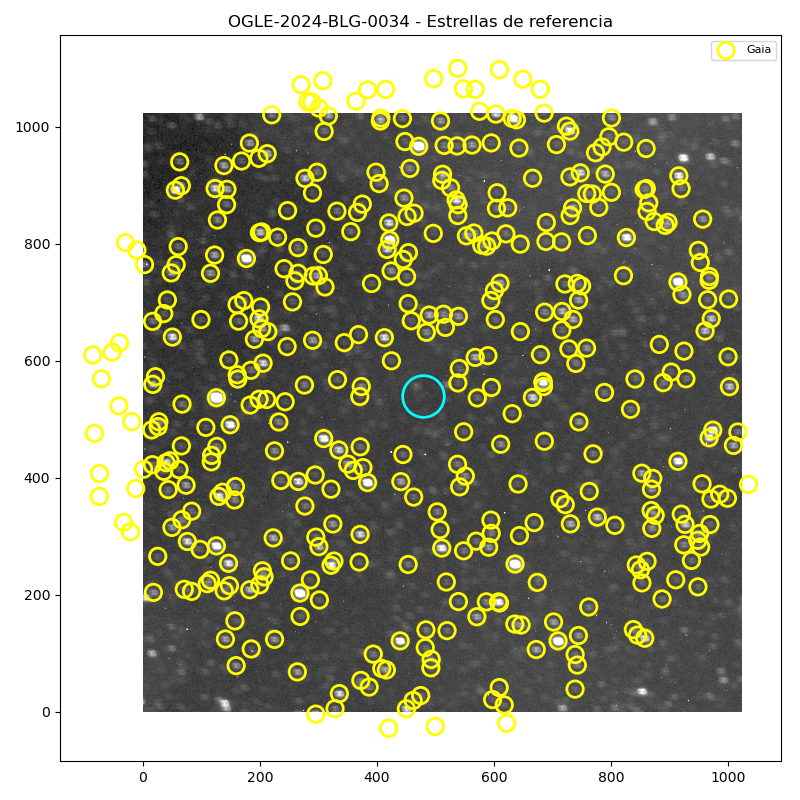

Data behind this chart, as committed beside it:
RA, DEC, mag, e_Gmag, pmRA, pmDE, Plx, catalog
266.1, -39.19, 15.67, 0.002785, -0.819, -8.281, 0.1322, Gaia
266.1, -39.19, 14.89, 0.002776, -5.316, -2.248, 0.1393, Gaia
266, -39.2, 15.34, 0.002779, -4.54, -5.811, 0.0965, Gaia
266, -39.19, 14.28, 0.002784, -2.004, -1.843, 1.027, Gaia
266, -39.19, 15.96, 0.00279, -1.351, -5.205, 0.5608, Gaia
266, -39.2, 15.73, 0.003298, 1.984, -6.861, 0.067, Gaia
266, -39.19, 15.75, 0.002786, 2.021, -3.826, 0.6291, Gaia
266, -39.2, 14.69, 0.00281, -4.036, -6.439, 0.0461, Gaia
266.1, -39.19, 14.25, 0.002808, -3.605, -1.967, -0.1682, Gaia
266.1, -39.19, 15.51, 0.002776, -0.552, -5.2, 0.0644, Gaia
266.1, -39.19, 14.5, 0.002805, 2.204, -6.921, 0.6991, Gaia
266.1, -39.19, 14.19, 0.002766, 3.204, 0.123, 0.2697, Gaia
266, -39.18, 15.14, 0.00277, -2.837, -4.088, 0.1606, Gaia
266, -39.18, 15.53, 0.002814, -2.652, -3.759, 0.1456, Gaia
266, -39.19, 14.58, 0.00278, -2.798, -3.783, 0.1347, Gaia
266, -39.17, 13.51, 0.002761, -4.424, -5.458, 1.107, Gaia
266, -39.18, 16, 0.002793, -1.421, -3.144, 0.2528, Gaia
266, -39.17, 15.05, 0.002908, 4.582, -6.333, 0.6798, Gaia
266, -39.17, 15.03, 0.00277, -1.371, 3.314, 0.1907, Gaia
266, -39.18, 11.57, 0.002818, -5.311, -4.788, 0.4015, Gaia
266.1, -39.17, 13.09, 0.002898, 0.125, -0.188, 0.1861, Gaia
266.1, -39.18, 14.55, 0.002766, -7.367, -8.101, 1.351, Gaia
266.1, -39.15, 15.83, 0.002786, 1.12, -1.336, 0.5384, Gaia
266.1, -39.2, 15.88, 0.002804, -3.945, -1.852, 0.1964, Gaia
266.1, -39.18, 13.81, 0.002761, -1.727, 0.509, 1.397, Gaia
266.1, -39.18, 15.75, 0.00278, 4.901, 2.57, 0.539, Gaia
266.1, -39.19, 15.07, 0.002774, -6.562, -3.285, 0.1477, Gaia
266.1, -39.18, 13.82, 0.002766, -1.34, -0.149, 0.3265, Gaia
266.1, -39.19, 14.5, 0.002806, -25.79, -45.08, 13.92, Gaia
266.1, -39.18, 15.28, 0.002949, 4.87, -0.716, 0.7571, Gaia
266.1, -39.2, 14.41, 0.002775, -0.535, -4.099, 0.0909, Gaia
266.1, -39.19, 13.88, 0.002762, -2.604, -3.798, 0.6784, Gaia
266.1, -39.19, 15.56, 0.002803, 0.398, -5.207, 0.1076, Gaia
266.1, -39.19, 15.66, 0.002782, -1.433, -4.813, 0.1204, Gaia
266.1, -39.17, 14.26, 0.00292, -3.326, -6.687, 0.0436, Gaia
266.1, -39.17, 14.69, 0.002764, -3.954, -3.227, 0.742, Gaia
266.1, -39.18, 15.16, 0.002804, 1.05, -3.912, 0.0658, Gaia
266.1, -39.17, 12.55, 0.002773, 2.02, -1.826, 0.9556, Gaia
266.1, -39.16, 14.91, 0.002767, 11.47, -12.51, 0.9958, Gaia
266.1, -39.17, 13.36, 0.002775, 2.743, -0.632, 0.704, Gaia
266.1, -39.17, 13.69, 0.01316, -0.291, -8.934, 0.0946, Gaia
266.1, -39.16, 14.62, 0.002764, 2.784, -1.492, 0.239, Gaia
266.1, -39.17, 14.14, 0.002763, -1.358, -0.998, 0.7164, Gaia
266.1, -39.16, 14.43, 0.002765, -2.733, -5.97, 0.748, Gaia
266.1, -39.16, 14.69, 0.003074, -2.597, -5.111, 0.0216, Gaia
266.1, -39.16, 15.72, 0.002775, -0.283, -1.482, 0.4947, Gaia
266.1, -39.15, 11.88, 0.002763, 0.216, -2.985, 0.4567, Gaia
266.1, -39.15, 14.7, 0.003241, -2.809, -4.45, 0.0615, Gaia
266.1, -39.15, 13.42, 0.00277, 0.275, -1.225, 0.6767, Gaia
266.1, -39.17, 15.45, 0.002778, -3.369, -4.943, 0.0653, Gaia
266.1, -39.17, 15.88, 0.002782, -0.123, -2.784, 0.354, Gaia
266.1, -39.15, 15.81, 0.002776, 0.588, -5.048, 0.1239, Gaia
266.1, -39.16, 15.16, 0.00278, 0.839, -2.824, 0.9267, Gaia
266.1, -39.16, 15.21, 0.00279, -2.373, -6.757, 0.0161, Gaia
266.1, -39.16, 15.94, 0.002847, 0.265, -4.597, 0.4198, Gaia
266.1, -39.15, 13.39, 0.002762, -2.42, -5.147, 0.4443, Gaia
266.1, -39.16, 13.73, 0.003433, -5.53, -3.657, 0.0633, Gaia
266.1, -39.15, 11.46, 0.00278, -2.244, -4.207, 0.665, Gaia
266, -39.16, 15.48, 0.002808, 2.762, -2.278, 0.7222, Gaia
266, -39.17, 15.03, 0.002853, 0.014, -5.809, -0.0753, Gaia
... 362 more rows
